The GitHub repository vikamuhan-reddy/Kishan_Netra contains a labelled image folder "dataset_split" with 4 categories: bacterial blight, blast, brown spot, tungro. Examples follow, each with its label.

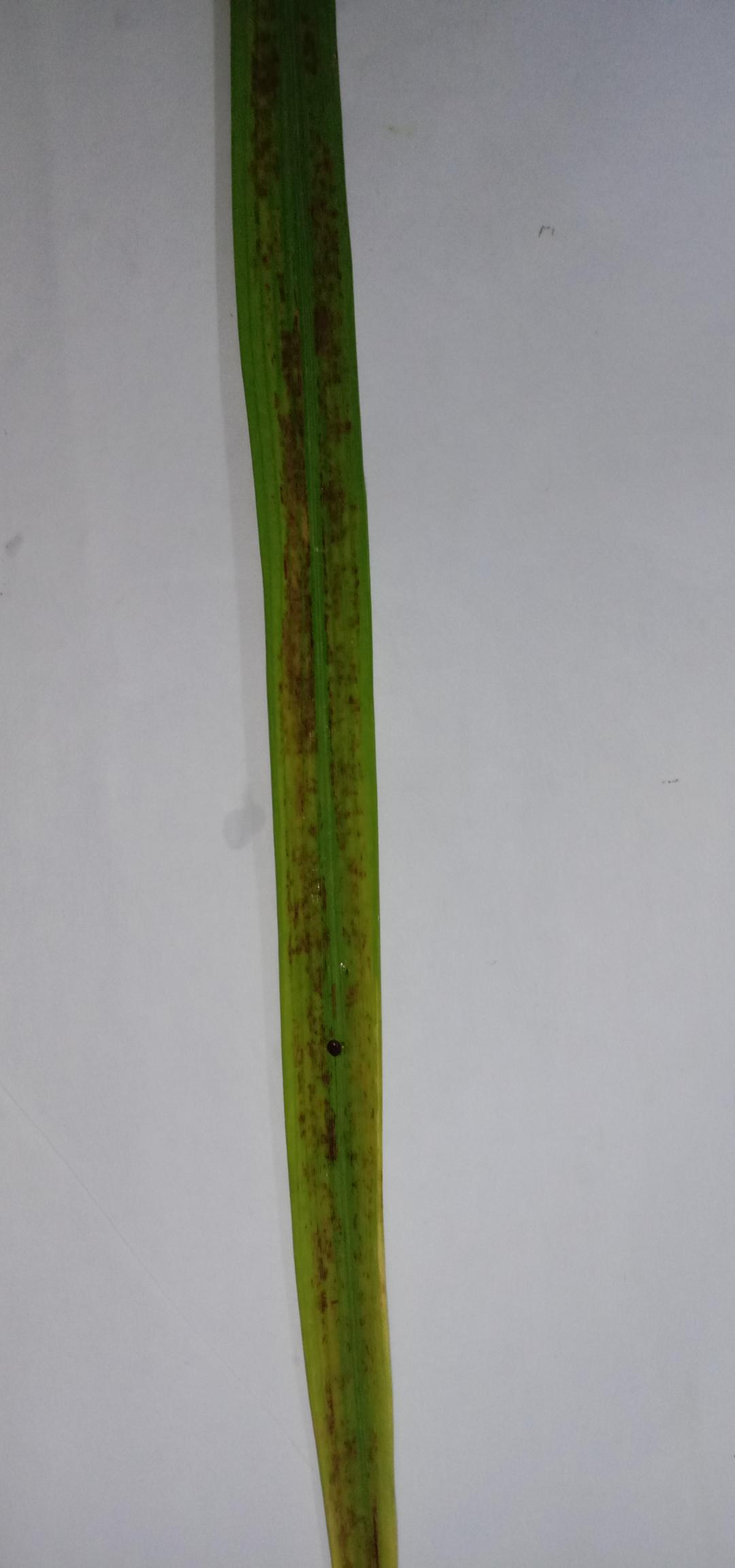
Label: tungro

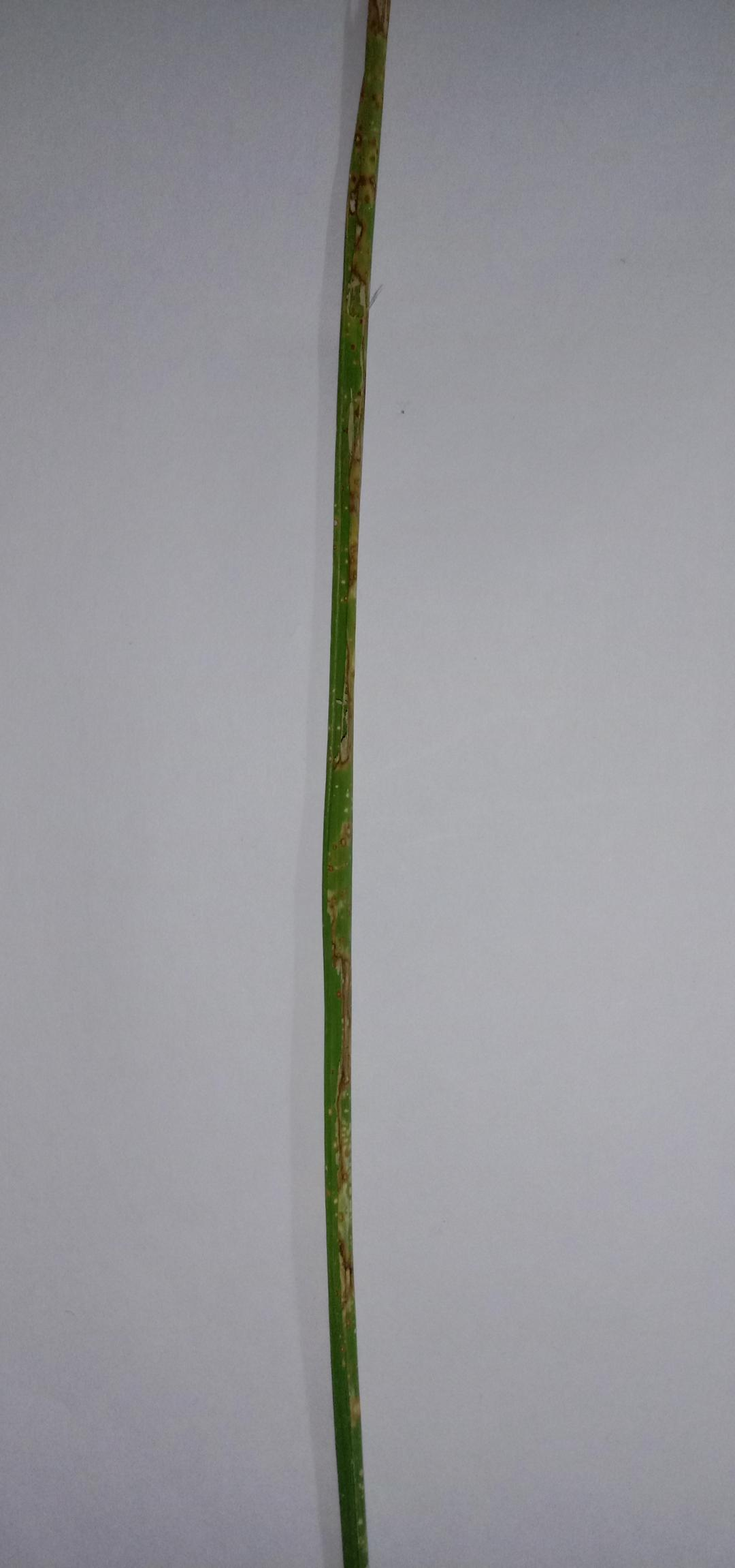
Label: blast

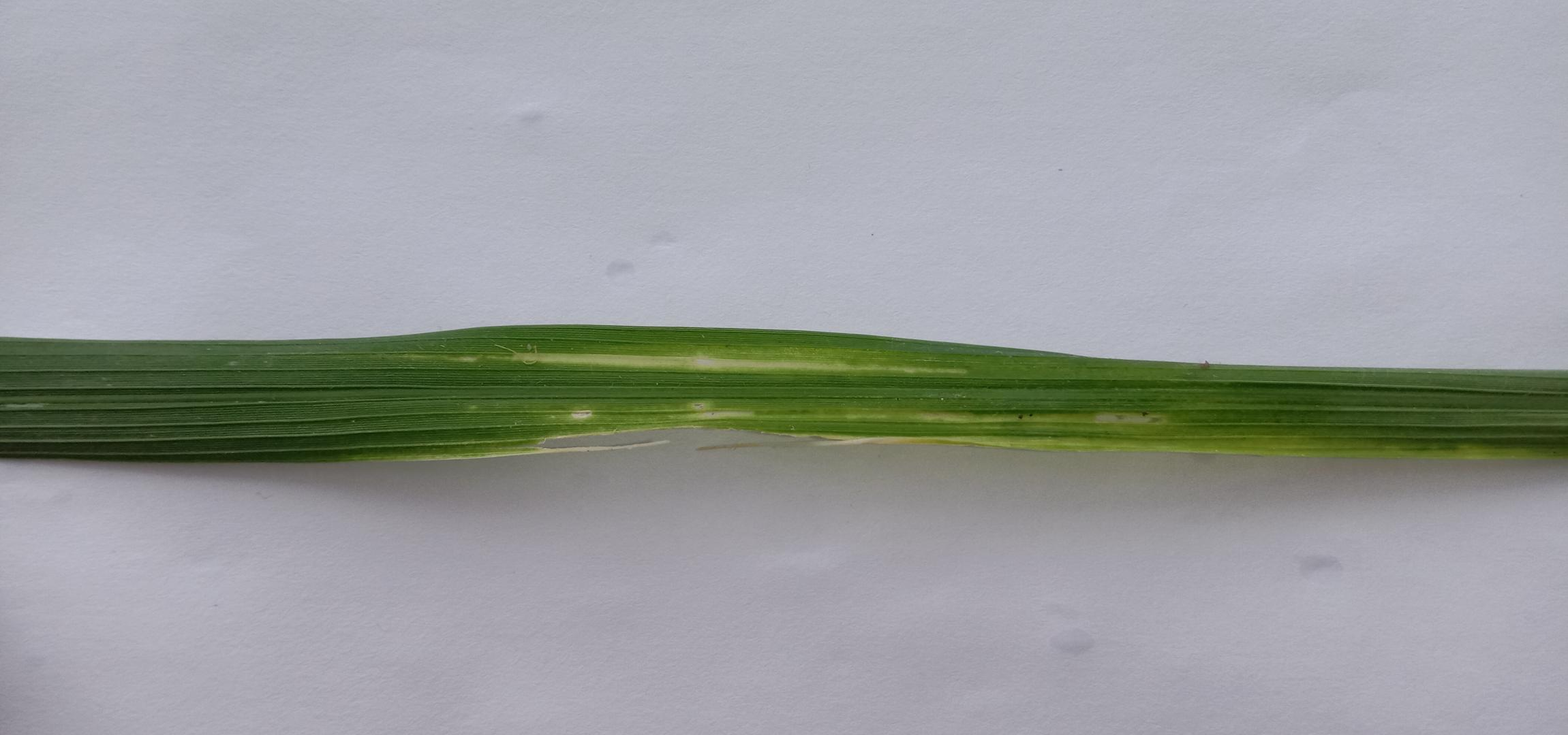
Label: bacterial blight

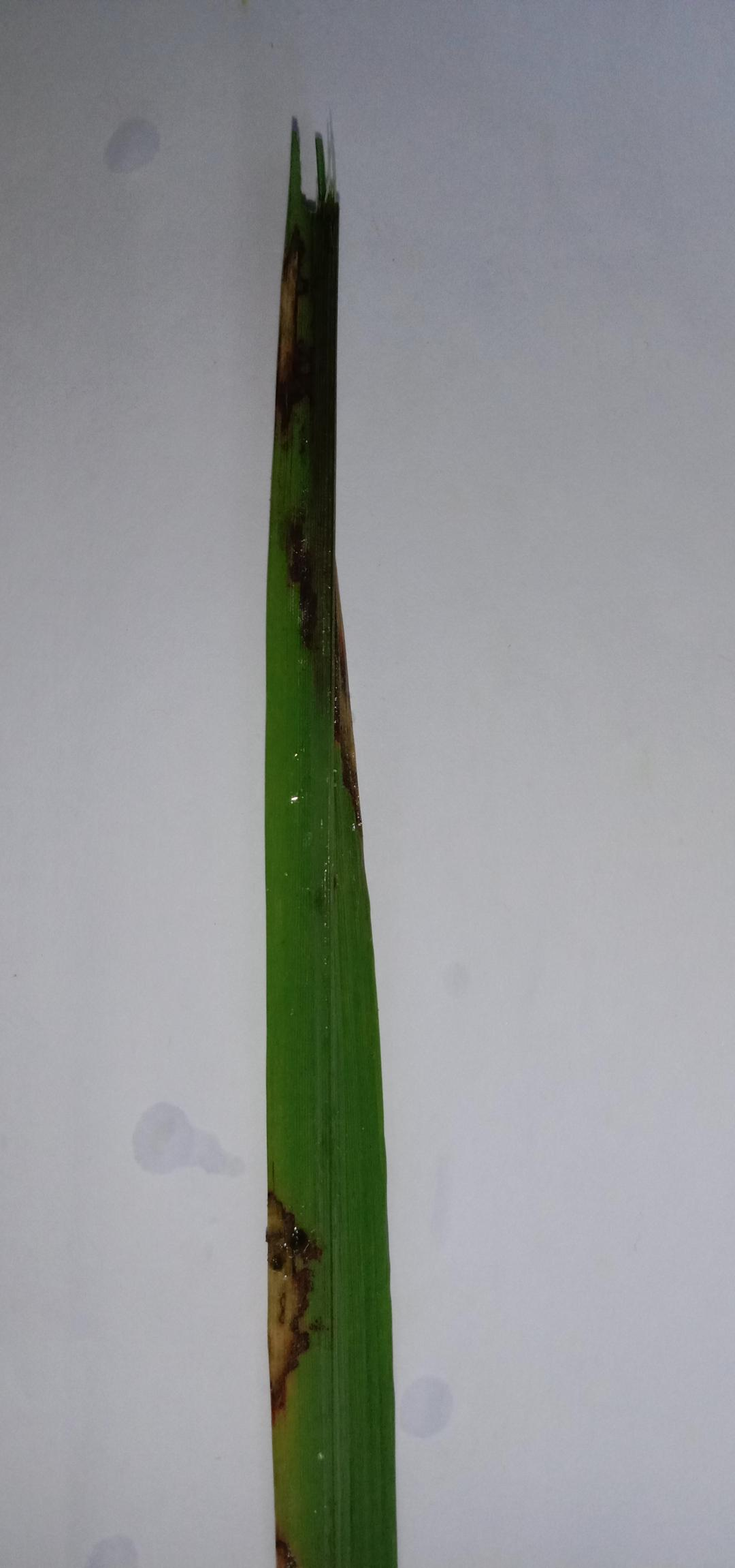
Label: brown spot

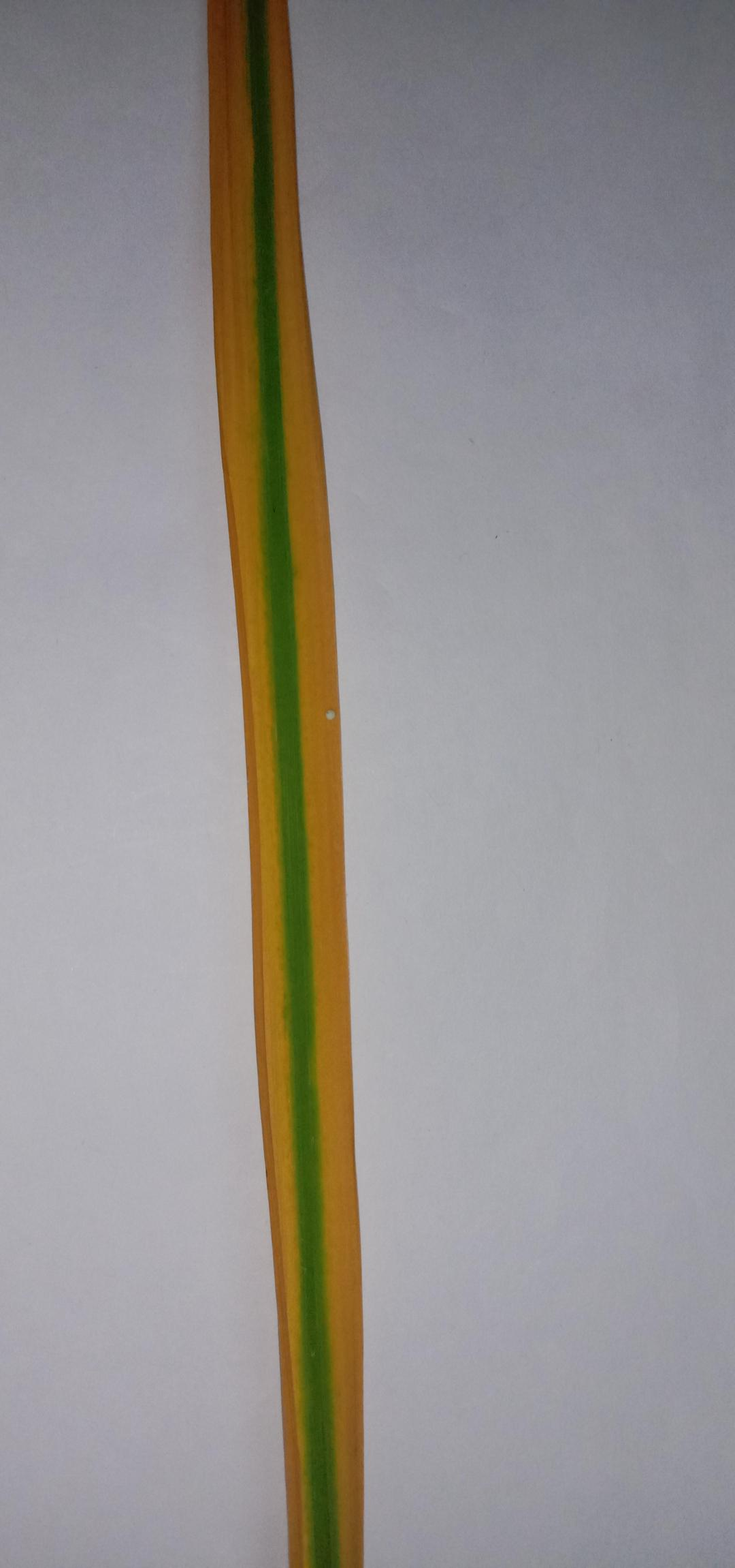
Label: tungro

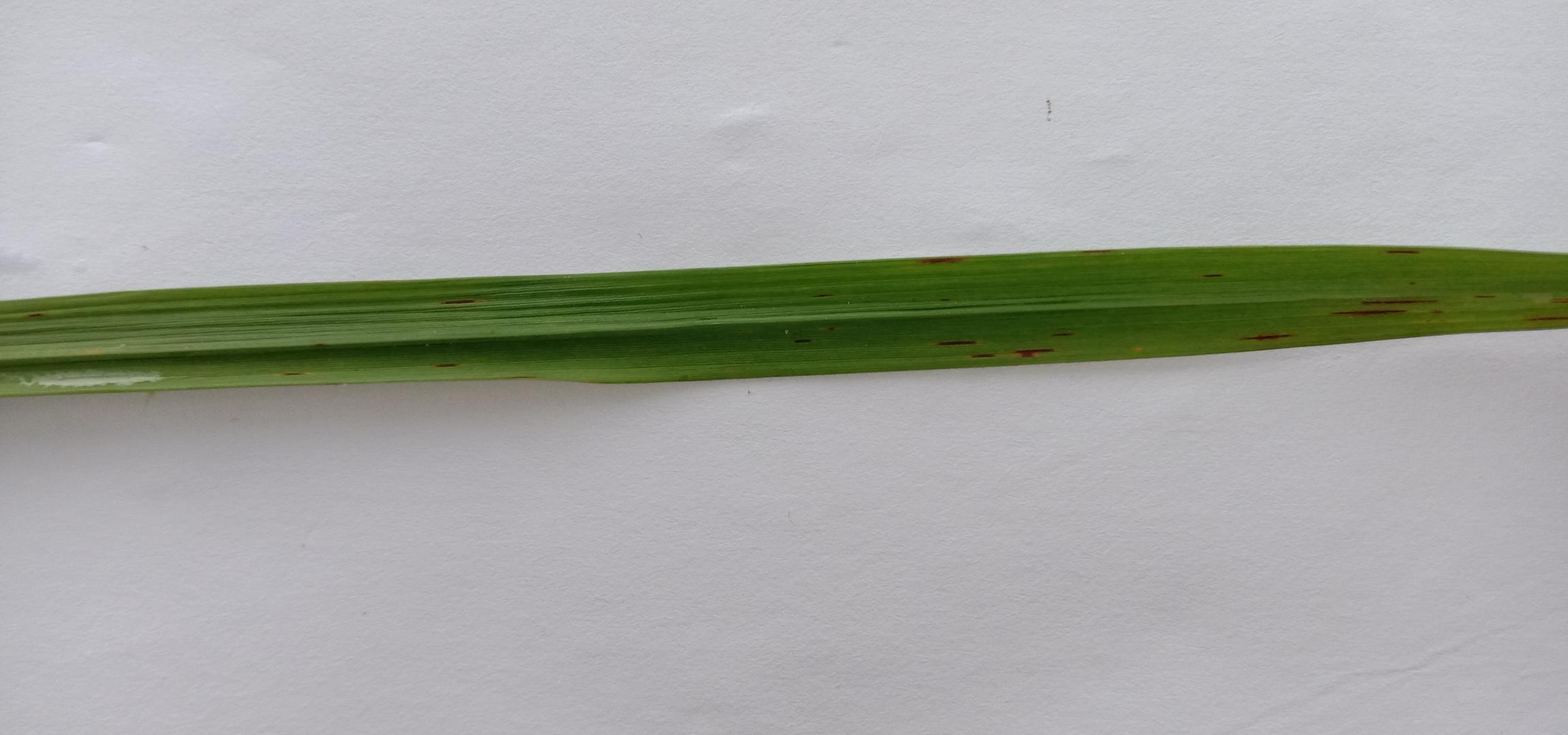
Label: blast
